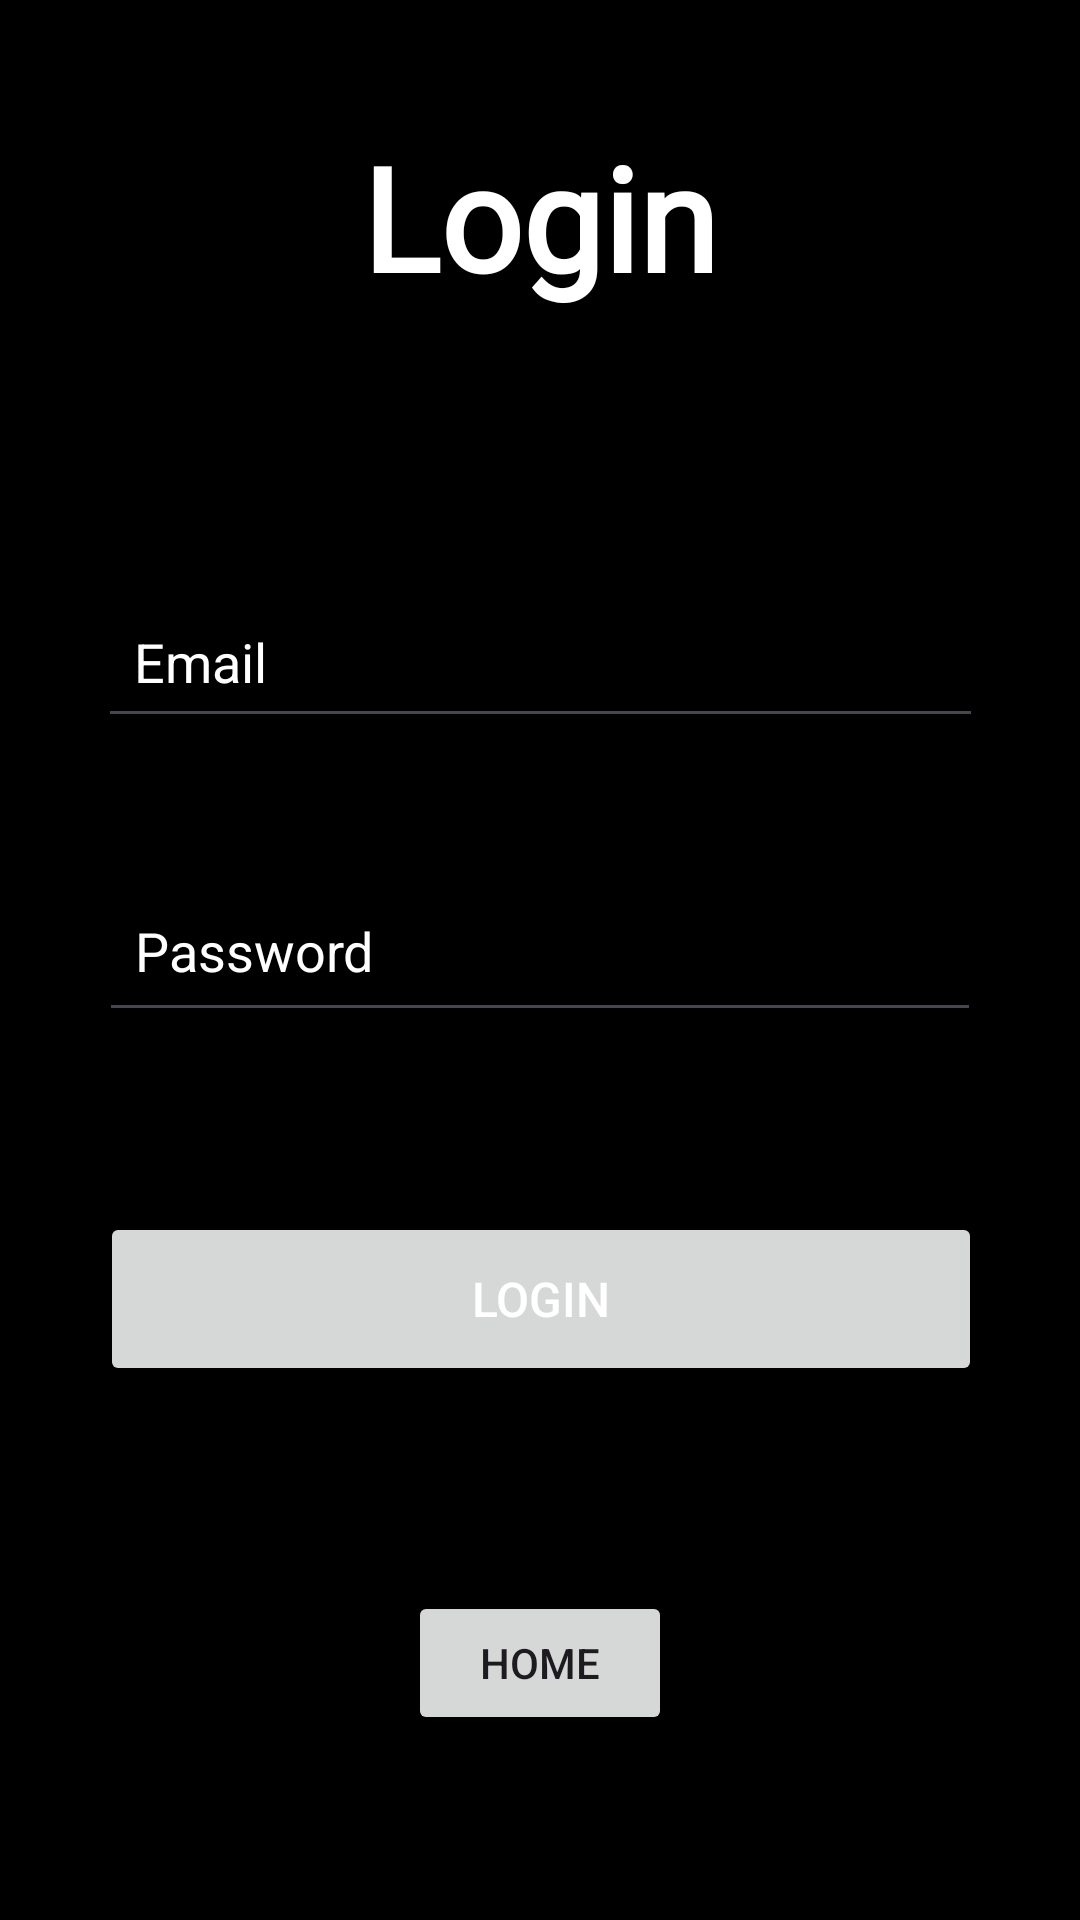

The Android layout XML behind this screen, and the referenced resources:
<!-- AndroidManifest.xml: application theme Theme.Zygo -->
<!-- res/layout/login.xml -->
<?xml version="1.0" encoding="utf-8"?>
<androidx.constraintlayout.widget.ConstraintLayout xmlns:android="http://schemas.android.com/apk/res/android"
    xmlns:app="http://schemas.android.com/apk/res-auto"
    xmlns:tools="http://schemas.android.com/tools"
    android:id="@+id/main"
    android:layout_width="match_parent"
    android:layout_height="match_parent"
    android:background="@android:color/background_dark"
    >


    <EditText
        android:id="@+id/et_mail"
        android:layout_width="295dp"
        android:layout_height="51dp"
        android:layout_marginTop="76dp"
        android:hint="Email"
        android:inputType="text"
        android:padding="12dp"
        android:textColor="@color/white"
        android:textColorHint="@android:color/white"
        app:layout_constraintEnd_toEndOf="parent"
        app:layout_constraintStart_toStartOf="parent"
        app:layout_constraintTop_toBottomOf="@+id/textView" />

    <EditText
        android:id="@+id/et_password"
        android:layout_width="294dp"
        android:layout_height="54dp"
        android:layout_marginTop="44dp"
        android:hint="Password"
        android:inputType="textPassword"
        android:padding="12dp"
        android:textColor="@android:color/white"
        android:textColorHint="@android:color/white"
        app:layout_constraintEnd_toEndOf="parent"
        app:layout_constraintStart_toStartOf="parent"
        app:layout_constraintTop_toBottomOf="@+id/et_mail" />

    <Button
        android:id="@+id/btn_login"
        android:layout_width="294dp"
        android:layout_height="58dp"
        android:layout_marginTop="60dp"
        android:padding="12dp"
        android:text="Login"
        android:textColor="@android:color/white"
        android:textSize="16sp"
        app:layout_constraintBottom_toBottomOf="parent"
        app:layout_constraintEnd_toEndOf="parent"
        app:layout_constraintHorizontal_bias="0.504"
        app:layout_constraintStart_toStartOf="parent"
        app:layout_constraintTop_toBottomOf="@+id/et_password"
        app:layout_constraintVertical_bias="0.0" />

    <TextView
        android:id="@+id/textView"
        android:layout_width="210dp"
        android:layout_height="79dp"
        android:layout_marginTop="40dp"
        android:fontFamily="@font/allerta_stencil"
        android:text="Login"
        android:textAlignment="center"
        android:textColor="@android:color/white"
        android:textSize="48sp"
        android:textStyle="bold"
        app:layout_constraintEnd_toEndOf="parent"
        app:layout_constraintStart_toStartOf="parent"
        app:layout_constraintTop_toTopOf="parent" />

    <Button
        android:id="@+id/home"
        android:layout_width="wrap_content"
        android:layout_height="wrap_content"
        android:layout_marginTop="64dp"
        android:text="Home"
        app:layout_constraintBottom_toBottomOf="parent"
        app:layout_constraintEnd_toEndOf="parent"
        app:layout_constraintStart_toStartOf="parent"
        app:layout_constraintTop_toBottomOf="@+id/btn_login"
        app:layout_constraintVertical_bias="0.064" />

</androidx.constraintlayout.widget.ConstraintLayout>
<!-- resources referenced by this layout -->
<resources>
  <color name="white">#FFFFFFFF</color>
  <style name="Theme.Zygo" parent="Base.Theme.Zygo" />
  <style name="Base.Theme.Zygo" parent="Theme.Material3.DayNight.NoActionBar">
          
          
      </style>
</resources>
